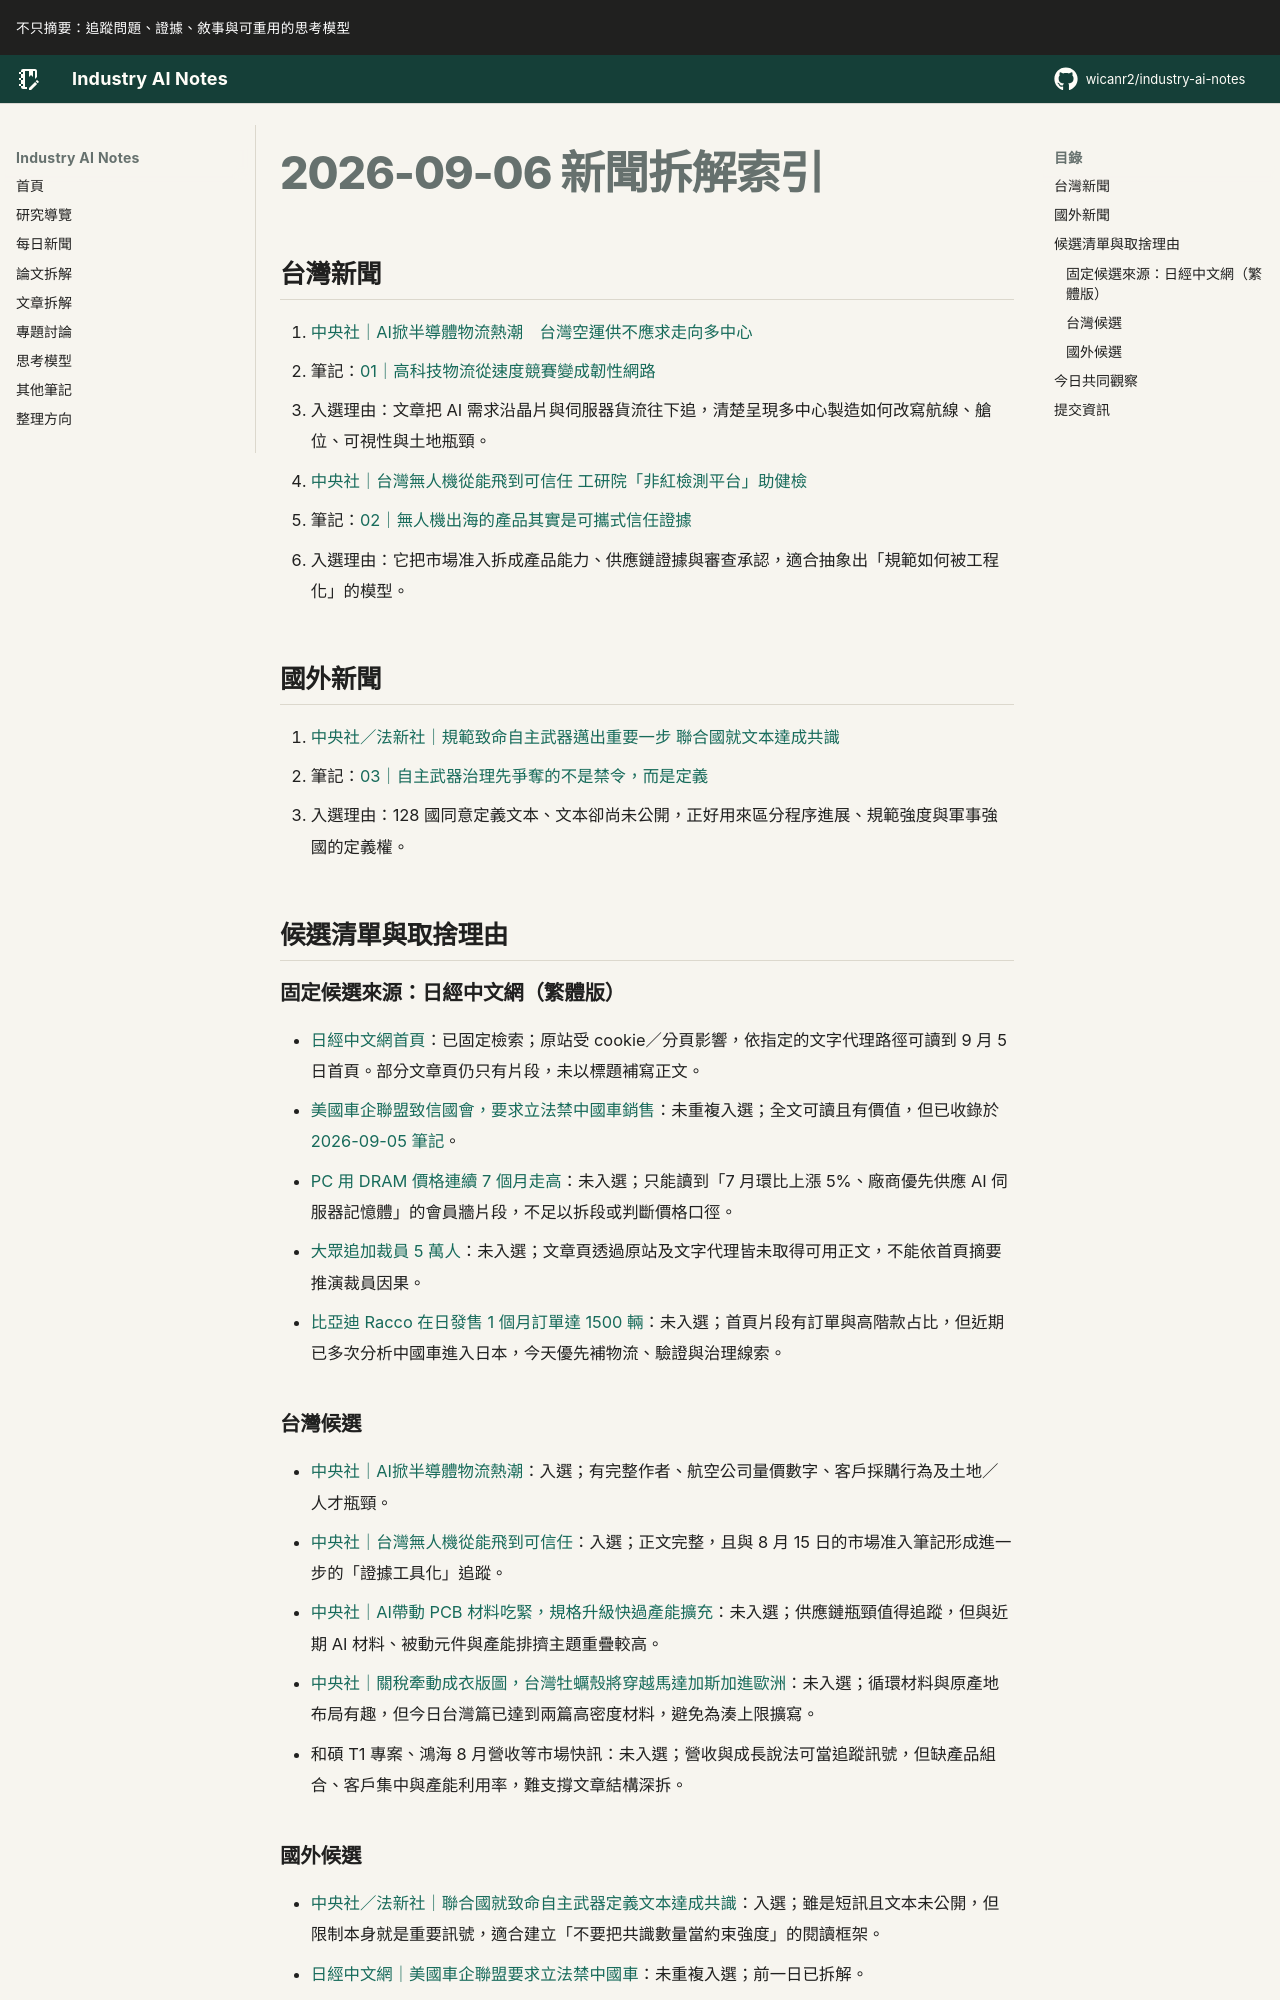

repository: wicanr2/industry-ai-notes · page: 新聞拆解/2026/2026-09-06/index.html · generator: mkdocs

# 2026-09-06 新聞拆解索引

## 台灣新聞

1. [中央社｜AI掀半導體物流熱潮　台灣空運供不應求走向多中心](https://www.cna.com.tw/news/afe/202609050024.aspx)
   - 筆記：[01｜高科技物流從速度競賽變成韌性網路](./01-高科技物流從速度競賽變成韌性網路.md)
   - 入選理由：文章把 AI 需求沿晶片與伺服器貨流往下追，清楚呈現多中心製造如何改寫航線、艙位、可視性與土地瓶頸。
2. [中央社｜台灣無人機從能飛到可信任 工研院「非紅檢測平台」助健檢](https://www.cna.com.tw/news/afe/202609050021.aspx)
   - 筆記：[02｜無人機出海的產品其實是可攜式信任證據](./02-無人機出海的產品是可攜式信任證據.md)
   - 入選理由：它把市場准入拆成產品能力、供應鏈證據與審查承認，適合抽象出「規範如何被工程化」的模型。

## 國外新聞

1. [中央社／法新社｜規範致命自主武器邁出重要一步 聯合國就文本達成共識](https://www.cna.com.tw/news/aopl/202609060006.aspx)
   - 筆記：[03｜自主武器治理先爭奪的不是禁令，而是定義](./03-自主武器治理先爭奪定義.md)
   - 入選理由：128 國同意定義文本、文本卻尚未公開，正好用來區分程序進展、規範強度與軍事強國的定義權。

## 候選清單與取捨理由

### 固定候選來源：日經中文網（繁體版）

- [日經中文網首頁](https://zh.cn.nikkei.com/)：已固定檢索；原站受 cookie／分頁影響，依指定的文字代理路徑可讀到 9 月 5 日首頁。部分文章頁仍只有片段，未以標題補寫正文。
- [美國車企聯盟致信國會，要求立法禁中國車銷售](https://zh.cn.nikkei.com/politicsaeconomy/investtrade/63889-2026-09-04-09-07-33.html)：未重複入選；全文可讀且有價值，但已收錄於 [2026-09-05 筆記](../2026-09-05/02-產業把競爭改寫成准入問題.md)。
- [PC 用 DRAM 價格連續 7 個月走高](https://zh.cn.nikkei.com/politicsaeconomy/commodity/63871-2026-09-03-09-08-47.html)：未入選；只能讀到「7 月環比上漲 5%、廠商優先供應 AI 伺服器記憶體」的會員牆片段，不足以拆段或判斷價格口徑。
- [大眾追加裁員 5 萬人](https://zh.cn.nikkei.com/industry/icar/63886-2026-09-04-08-53-18.html)：未入選；文章頁透過原站及文字代理皆未取得可用正文，不能依首頁摘要推演裁員因果。
- [比亞迪 Racco 在日發售 1 個月訂單達 1500 輛](https://zh.cn.nikkei.com/china/ccompany/63890-2026-09-04-09-24-49.html)：未入選；首頁片段有訂單與高階款占比，但近期已多次分析中國車進入日本，今天優先補物流、驗證與治理線索。
